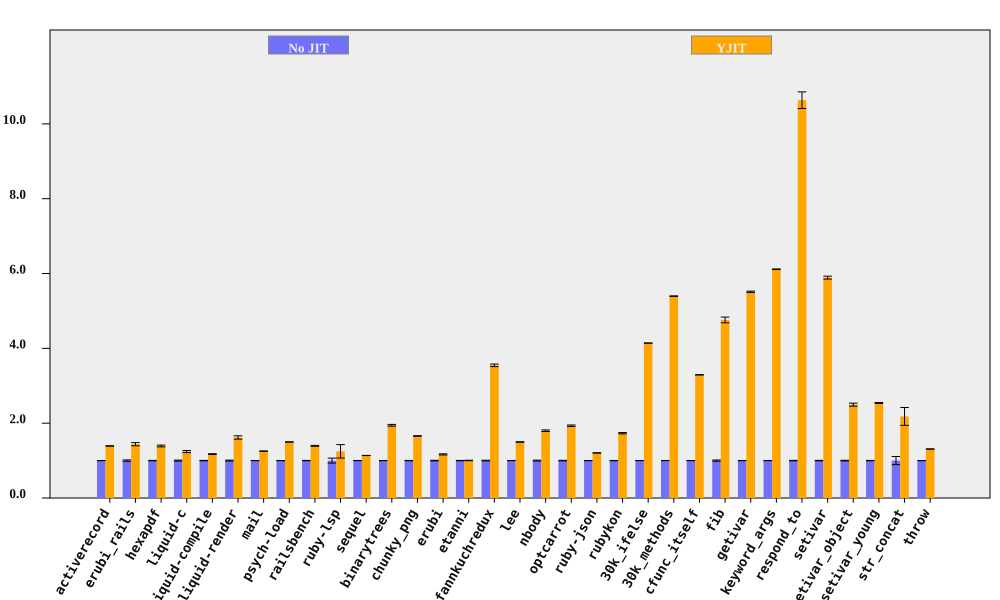

The data file committed next to this chart (first rows):
bench, No JIT (ms), No JIT RSD, YJIT (ms), YJIT RSD, YJIT spd, YJIT spd RSD, % in YJIT
activerecord, 195.5, 0.1824, 140.5, 0.2372, 1.391, 0.2993, 94.75
erubi_rails, 62.76, 1.778, 43.65, 2.326, 1.438, 2.928, 92.21
hexapdf, 7962, 0.5777, 5726, 1.618, 1.391, 1.718, 90.79
liquid-c, 226.9, 1.305, 182.7, 1.77, 1.242, 2.199, 93.67
liquid-compile, 191.5, 0.598, 163.1, 0.5716, 1.174, 0.8273, 93.96
liquid-render, 534.2, 1.287, 330.2, 2.431, 1.618, 2.751, 88.83
mail, 449, 0.1194, 358.6, 0.4014, 1.252, 0.4188, 99.15
psych-load, 7499, 0.1599, 5007, 0.1375, 1.498, 0.2109, 99.99
railsbench, 7258, 0.5262, 5205, 0.7137, 1.394, 0.8867, 93.82
ruby-lsp, 211.9, 6.612, 169.8, 12.76, 1.248, 14.37, 79.09
sequel, 225.8, 0.1057, 198.7, 0.2003, 1.137, 0.2265, 96.08
binarytrees, 977.4, 0.2492, 502.8, 1.17, 1.944, 1.197, 100
chunky_png, 2256, 0.4281, 1360, 0.08032, 1.658, 0.4356, 100
erubi, 638.6, 0.7544, 547.9, 1.034, 1.165, 1.28, 100
etanni, 946.3, 0.4389, 943.4, 0.4159, 1.003, 0.6047, 7.029
fannkuchredux, 5422, 0.9326, 1529, 0.2526, 3.546, 0.9662, 91.09
lee, 3139, 0.31, 2097, 0.2329, 1.497, 0.3877, 99.97
nbody, 278.9, 1.181, 155.1, 0.06779, 1.798, 1.183, 100
optcarrot, 16304, 0.7027, 8437, 0.6972, 1.933, 0.9899, 96.78
ruby-json, 9687, 0.1401, 8041, 0.2083, 1.205, 0.251, 99.35
rubykon, 31530, 0.4195, 18202, 0.9049, 1.732, 0.9974, 99.78
30k_ifelse, 6647, 0.06582, 1605, 0.02421, 4.141, 0.07013, 99.99
30k_methods, 18578, 0.04521, 3443, 0.11, 5.396, 0.1189, 100
cfunc_itself, 270.5, 0.1397, 82.13, 0.06223, 3.293, 0.1529, 100
fib, 583.1, 1.608, 122.5, 0.007776, 4.759, 1.608, 100
getivar, 223.1, 0.3109, 40.47, 0.01425, 5.512, 0.3112, 97.88
keyword_args, 713.2, 0.08502, 116.6, 0.09527, 6.115, 0.1277, 100
respond_to, 729, 0.6841, 68.56, 1.975, 10.63, 2.09, 100
setivar, 182, 0.6644, 30.89, 0.01663, 5.891, 0.6646, 98.74
setivar_object, 290, 0.7919, 116.2, 1.391, 2.495, 1.601, 95.47
setivar_young, 287.4, 0.4805, 113.1, 0.008236, 2.541, 0.4806, 95.61
str_concat, 181.7, 10.9, 83.35, 0.9664, 2.18, 10.94, 99.97
throw, 64.73, 0.2369, 49.45, 0.2052, 1.309, 0.3134, 64.81
